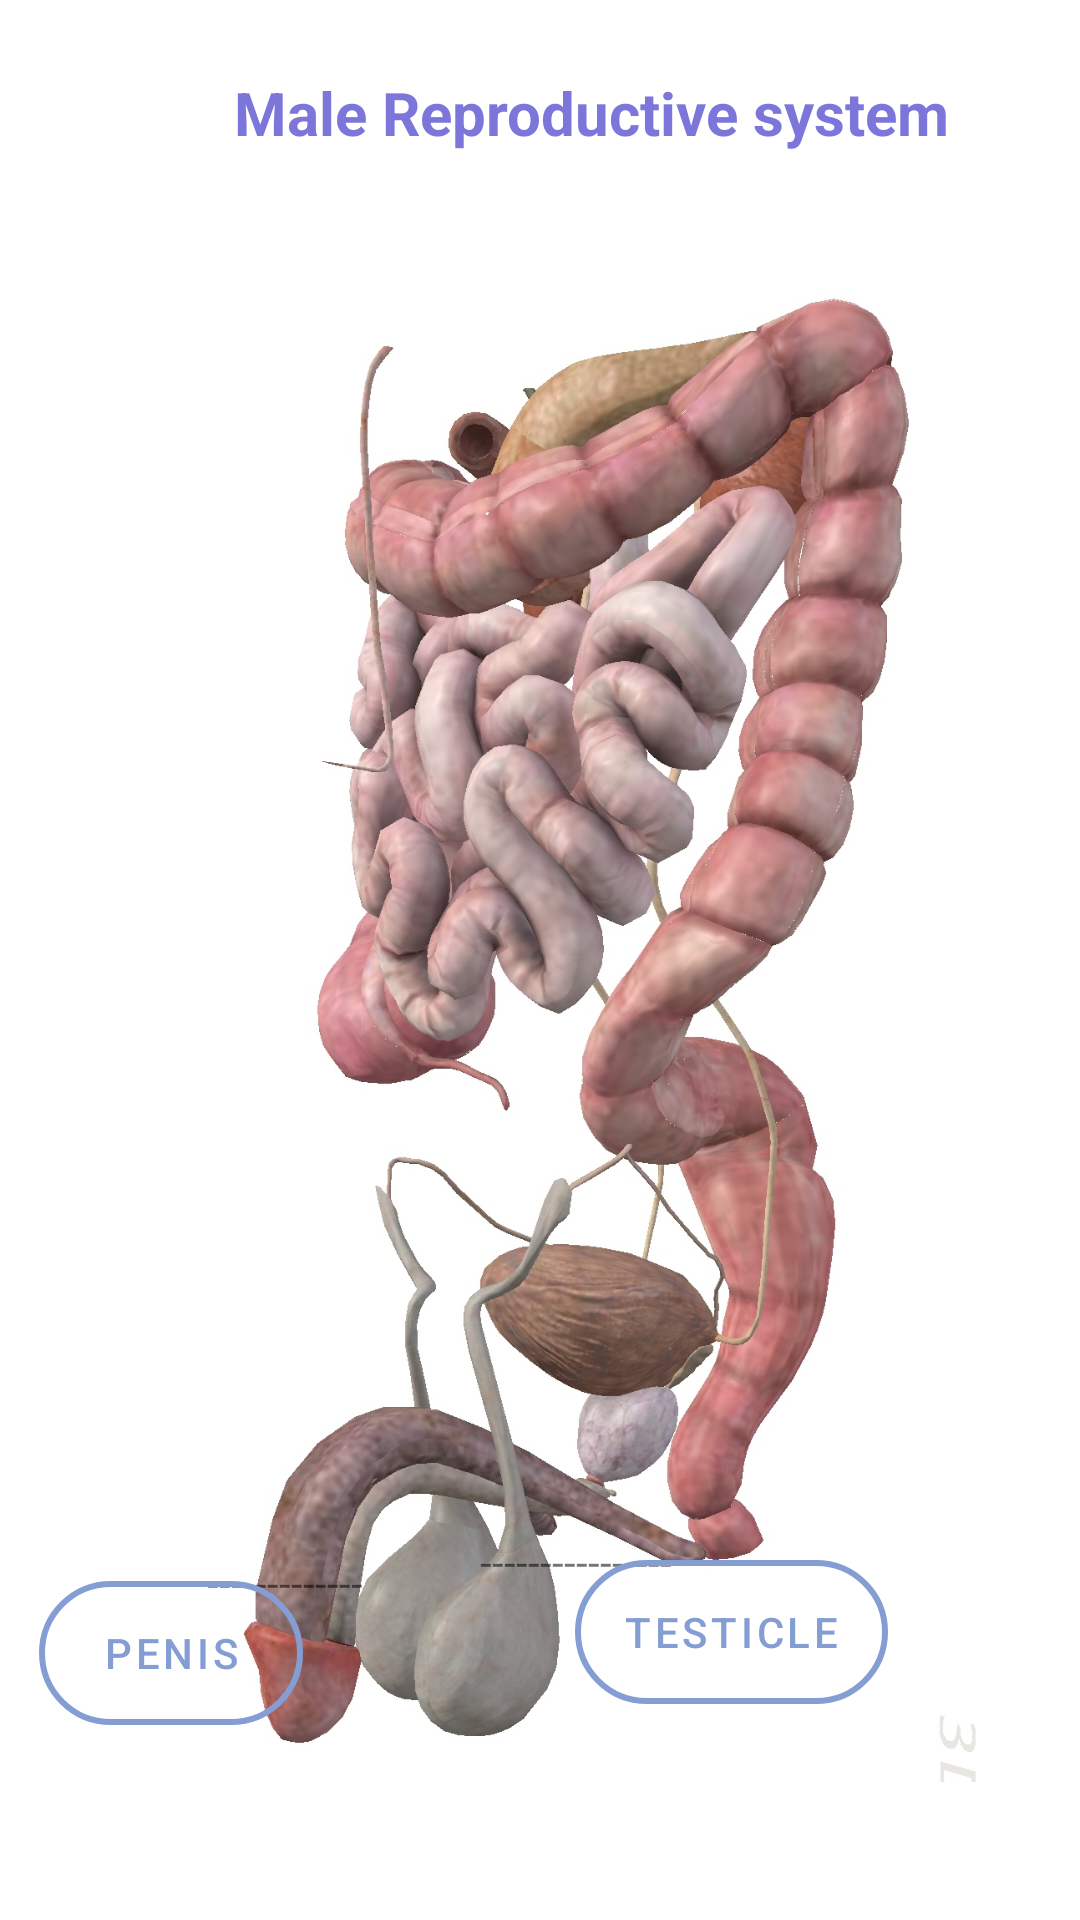

Layout XML and referenced resources for this Android screen:
<!-- AndroidManifest.xml: application theme Theme.247MD -->
<!-- res/layout/activity_view_reproductive_male.xml -->
<?xml version="1.0" encoding="utf-8"?>
<RelativeLayout xmlns:android="http://schemas.android.com/apk/res/android"
    xmlns:app="http://schemas.android.com/apk/res-auto"
    xmlns:tools="http://schemas.android.com/tools"
    android:layout_width="match_parent"
    android:layout_height="match_parent"
    tools:context=".ViewReproductiveMale">


    <TextView
        android:id="@+id/textView229"
        android:layout_width="wrap_content"
        android:layout_height="wrap_content"
        android:layout_alignParentStart="true"
        android:layout_alignParentTop="true"
        android:layout_centerHorizontal="true"
        android:layout_marginStart="78dp"
        android:layout_marginTop="24dp"
        android:text="Male Reproductive system "
        android:textColor="#7C76DA"
        android:textSize="20dp"
        android:textStyle="bold" />

    <ImageView
        android:id="@+id/imageView"
        android:layout_width="match_parent"
        android:layout_height="502dp"
        android:layout_alignParentStart="true"
        android:layout_alignParentTop="true"
        android:layout_alignParentEnd="true"
        android:layout_centerInParent="true"
        android:layout_marginStart="0dp"
        android:layout_marginTop="92dp"
        android:layout_marginEnd="0dp"
        app:srcCompat="@drawable/reproductive_male" />

    <TextView
        android:id="@+id/textView17"
        android:layout_width="wrap_content"
        android:layout_height="wrap_content"
        android:layout_alignParentStart="true"
        android:layout_alignParentBottom="true"
        android:layout_marginStart="69dp"
        android:layout_marginBottom="103dp"
        android:text="-------------" />

    <TextView
        android:id="@+id/textView18"
        android:layout_width="wrap_content"
        android:layout_height="wrap_content"
        android:layout_alignParentEnd="true"
        android:layout_alignParentBottom="true"
        android:layout_marginEnd="136dp"
        android:layout_marginBottom="110dp"
        android:text="----------------" />

    <Button
        android:id="@+id/penis_button"
        android:layout_width="wrap_content"
        android:layout_height="wrap_content"
        android:layout_alignParentStart="true"
        android:layout_alignParentBottom="true"
        android:layout_marginStart="13dp"
        android:layout_marginBottom="65dp"
        android:background="@drawable/custom_button"
        android:text="penis"
        android:textColor="@color/theme_blue" />

    <Button
        android:id="@+id/testicle_button"
        android:layout_width="wrap_content"
        android:layout_height="wrap_content"
        android:layout_alignParentEnd="true"
        android:layout_alignParentBottom="true"
        android:layout_marginEnd="64dp"
        android:layout_marginBottom="72dp"
        android:background="@drawable/custom_button"
        android:text="testicle"
        android:textColor="@color/theme_blue" />
</RelativeLayout>
<!-- resources referenced by this layout -->
<resources>
  <color name="theme_blue">#849ED4</color>
  <!-- drawable custom_button (drawable) -->
  <?xml version="1.0" encoding="utf-8"?>
  <shape xmlns:android="http://schemas.android.com/apk/res/android"
      android:shape="rectangle"
      >
      <solid android:color="@android:color/transparent" />
  
      <stroke
          android:width="2dp"
          android:color="@color/theme_blue" />
      <corners
          android:radius="50dp"   >
      </corners>
  </shape>
  <!-- drawable reproductive_male: jpg bitmap (drawable, 275380 bytes) -->
  <style name="Theme.247MD" parent="Theme.MaterialComponents.DayNight.DarkActionBar">
          
          <item name="colorPrimary">@color/theme_blue</item>
          <item name="colorPrimaryVariant">@color/purple_700</item>
          <item name="colorOnPrimary">@color/white</item>
          
          <item name="colorSecondary">@color/teal_200</item>
          <item name="colorSecondaryVariant">@color/teal_700</item>
          <item name="colorOnSecondary">@color/black</item>
          
          <item name="android:statusBarColor">?attr/colorPrimaryVariant</item>
          
      </style>
  <color name="purple_700">#FF3700B3</color>
  <color name="white">#FFFFFFFF</color>
  <color name="teal_200">#FF03DAC5</color>
  <color name="teal_700">#FF018786</color>
  <color name="black">#FF000000</color>
</resources>
